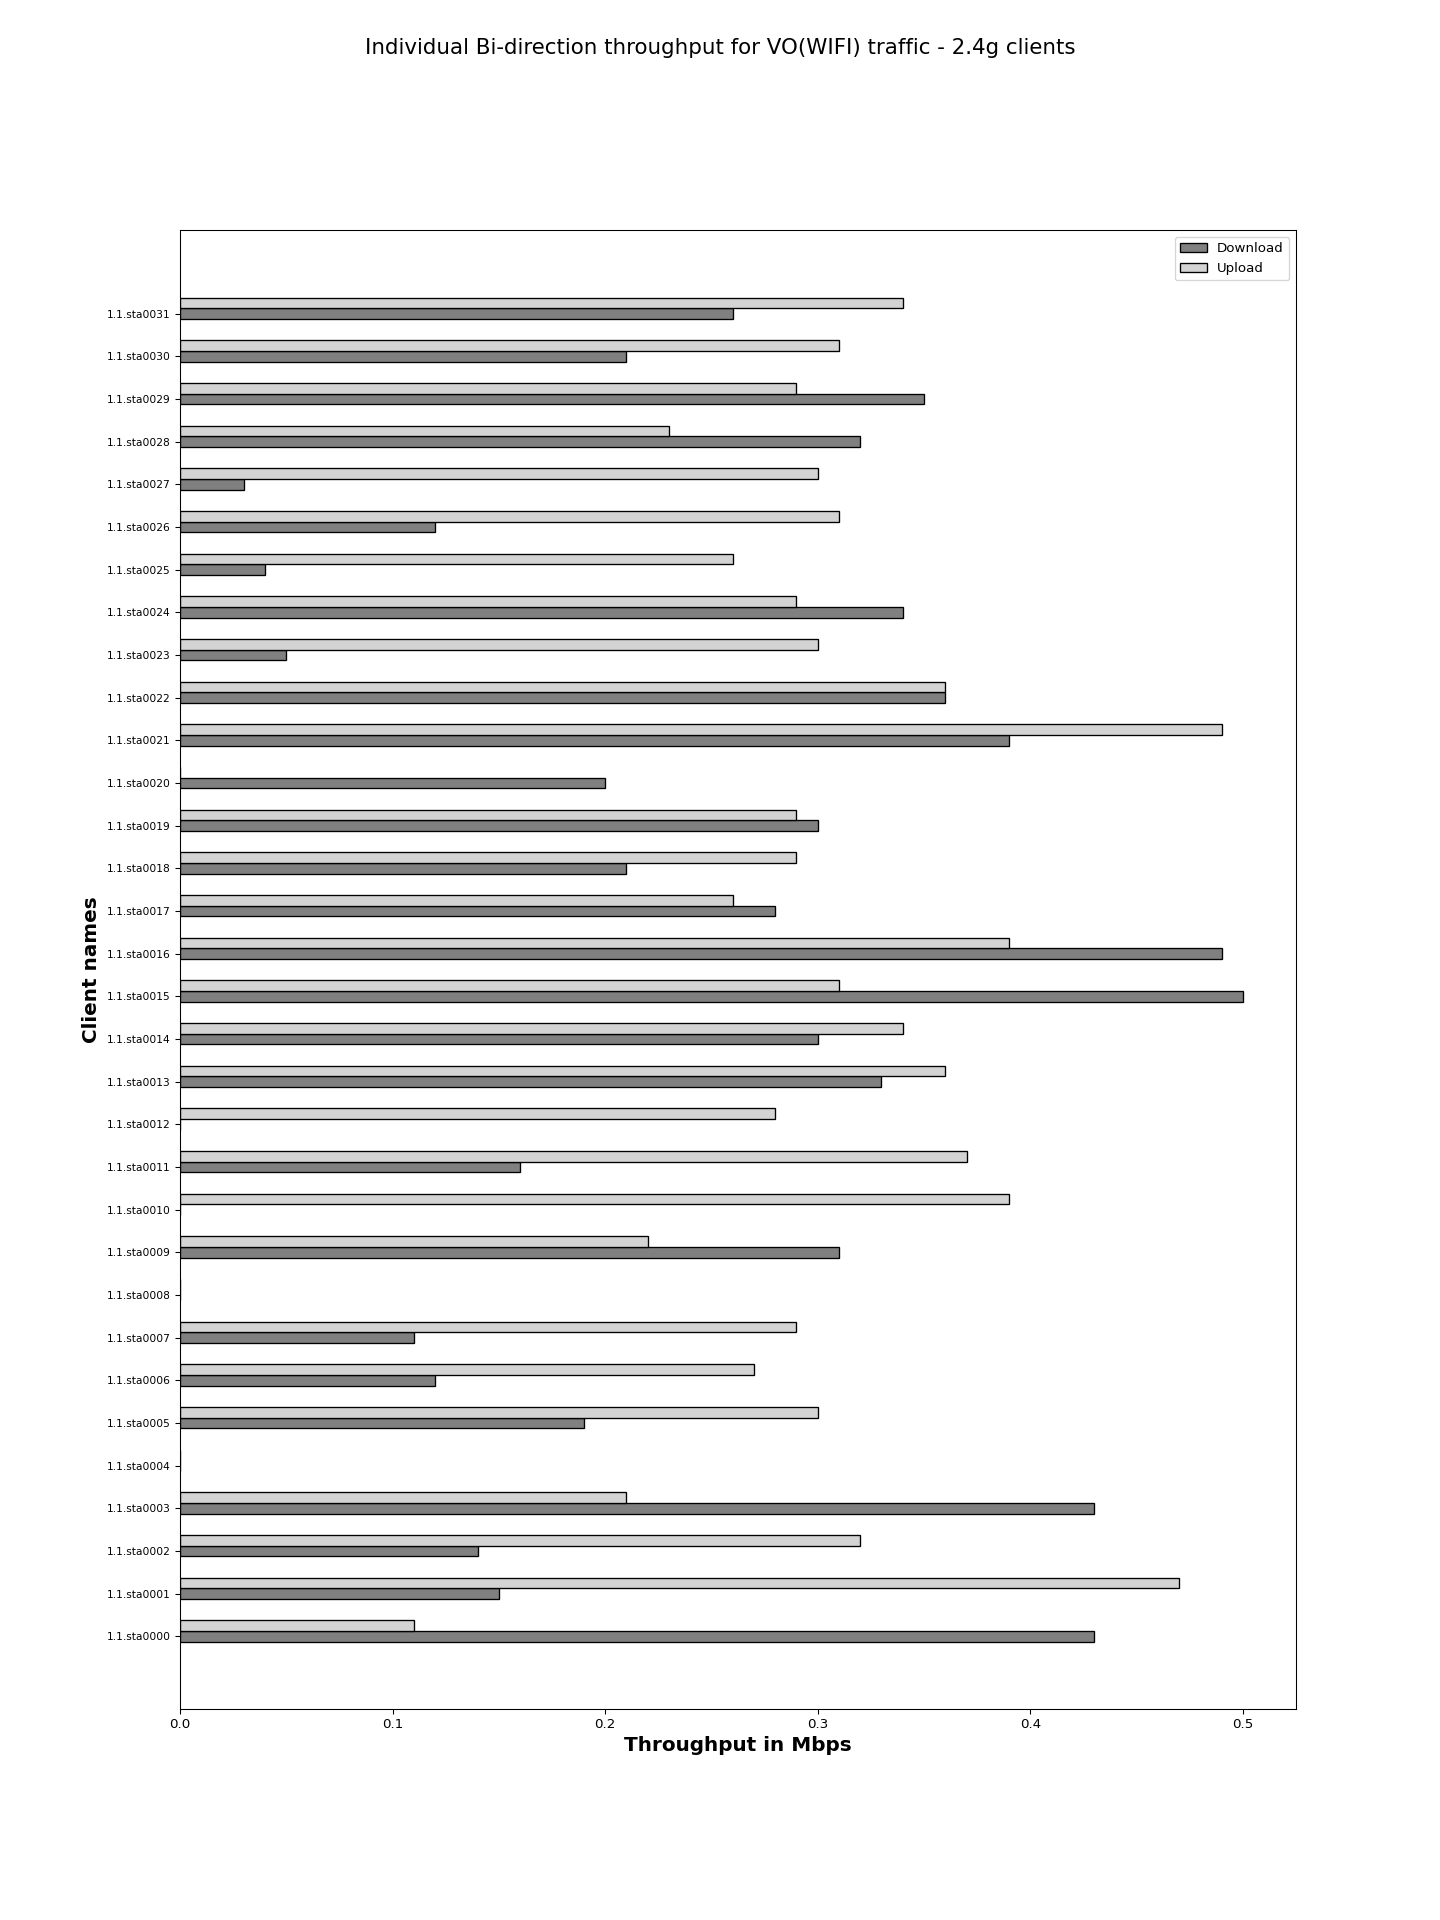

The data file committed next to this chart (first rows):
Client names, Download, Upload
1.1.sta0000, 0.43, 0.11
1.1.sta0001, 0.15, 0.47
1.1.sta0002, 0.14, 0.32
1.1.sta0003, 0.43, 0.21
1.1.sta0004, 0.00, 0.00
1.1.sta0005, 0.19, 0.30
1.1.sta0006, 0.12, 0.27
1.1.sta0007, 0.11, 0.29
1.1.sta0008, 0.00, 0.00
1.1.sta0009, 0.31, 0.22
1.1.sta0010, 0.00, 0.39
1.1.sta0011, 0.16, 0.37
1.1.sta0012, 0.00, 0.28
1.1.sta0013, 0.33, 0.36
1.1.sta0014, 0.30, 0.34
1.1.sta0015, 0.50, 0.31
1.1.sta0016, 0.49, 0.39
1.1.sta0017, 0.28, 0.26
1.1.sta0018, 0.21, 0.29
1.1.sta0019, 0.30, 0.29
1.1.sta0020, 0.20, 0.00
1.1.sta0021, 0.39, 0.49
1.1.sta0022, 0.36, 0.36
1.1.sta0023, 0.05, 0.30
1.1.sta0024, 0.34, 0.29
1.1.sta0025, 0.04, 0.26
1.1.sta0026, 0.12, 0.31
1.1.sta0027, 0.03, 0.30
1.1.sta0028, 0.32, 0.23
1.1.sta0029, 0.35, 0.29
1.1.sta0030, 0.21, 0.31
1.1.sta0031, 0.26, 0.34
